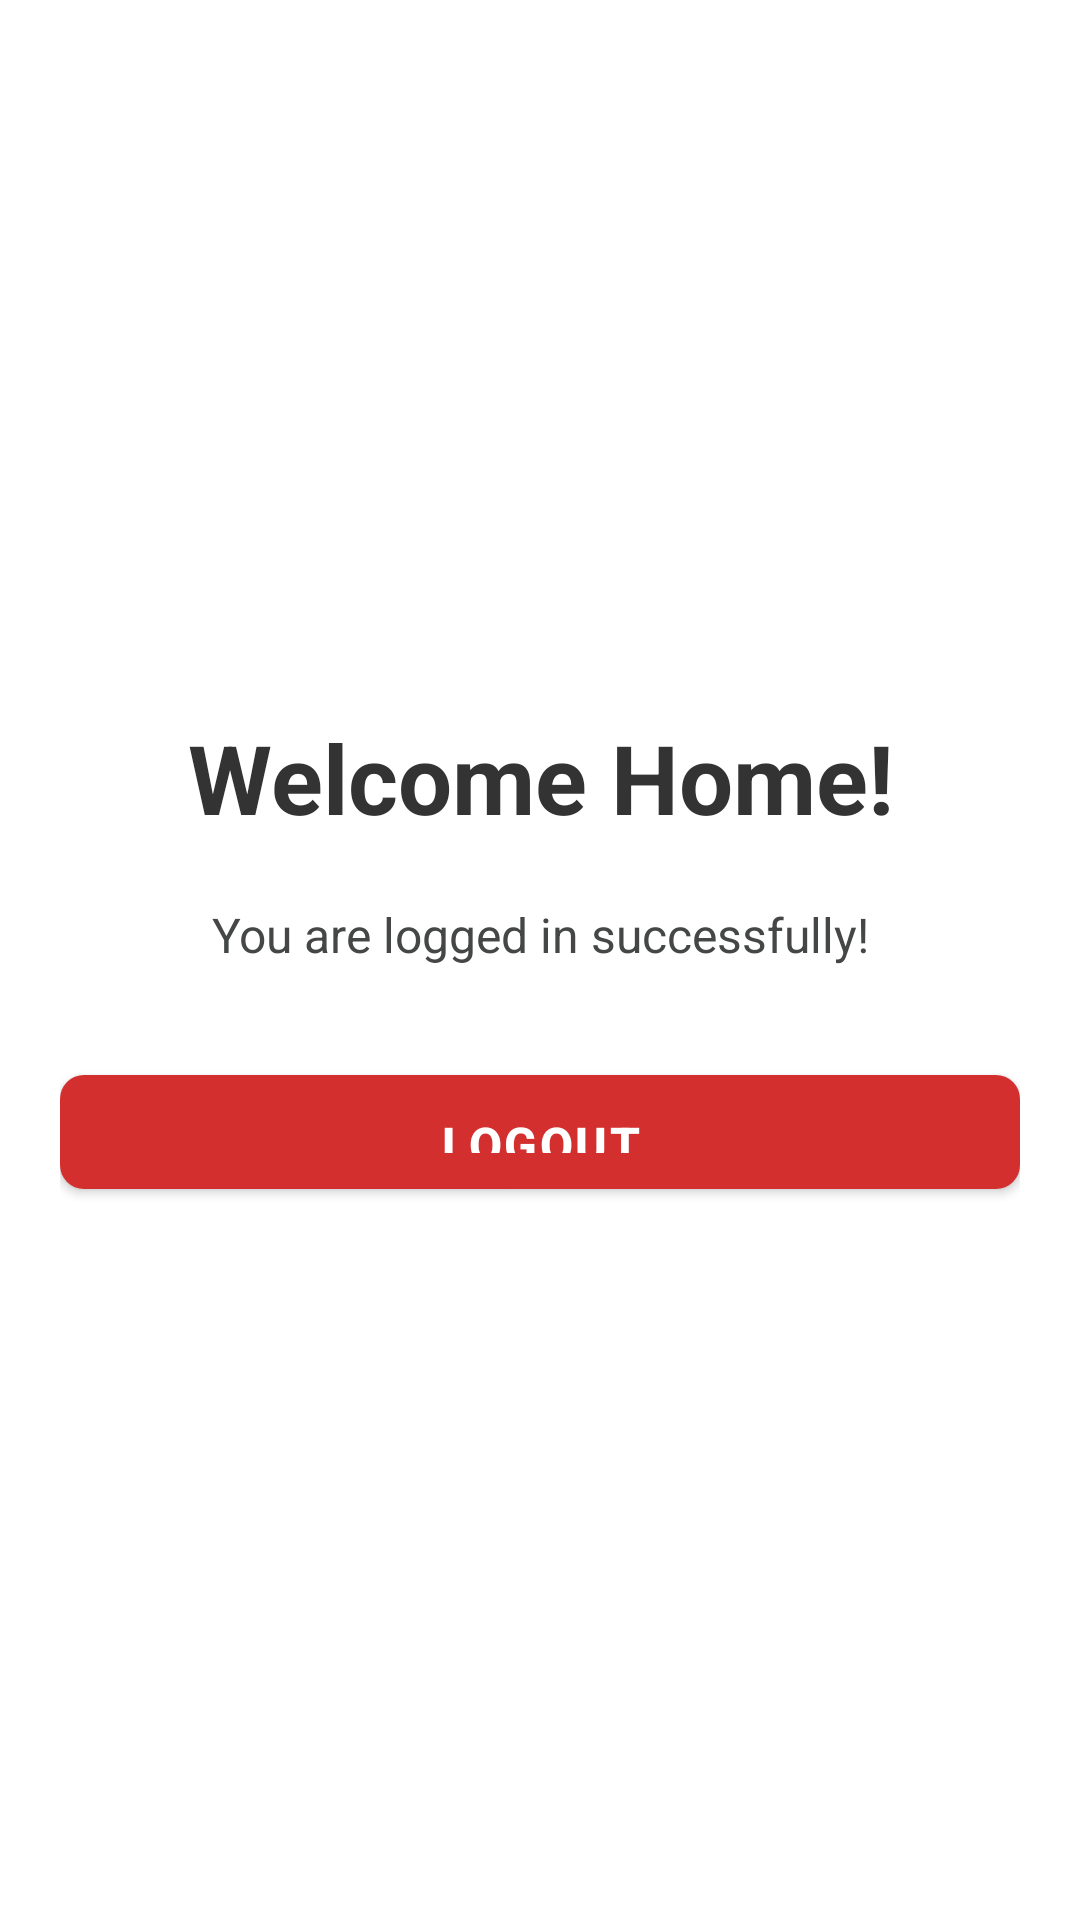

The Android layout XML behind this screen, and the referenced resources:
<!-- AndroidManifest.xml: application theme Theme.MittiMitra -->
<!-- res/layout/activity_main.xml -->
<?xml version="1.0" encoding="utf-8"?>
<LinearLayout
    xmlns:android="http://schemas.android.com/apk/res/android"
    xmlns:app="http://schemas.android.com/apk/res-auto"
    android:layout_width="match_parent"
    android:layout_height="match_parent"
    android:orientation="vertical"
    android:gravity="center"
    android:padding="20dp"
    android:background="?android:attr/colorBackground"
    android:fitsSystemWindows="true">

    <TextView
        android:layout_width="wrap_content"
        android:layout_height="wrap_content"
        android:text="@string/welcome_home_title"
        android:textSize="32sp"
        android:textStyle="bold"
        android:textColor="@color/text_dark"
        android:layout_marginBottom="20dp"
        android:gravity="center"
        android:maxLines="2"
        android:ellipsize="end" />

    <TextView
        android:layout_width="wrap_content"
        android:layout_height="wrap_content"
        android:text="@string/welcome_home_desc"
        android:textSize="16sp"
        android:textColor="@color/text_secondary"
        android:layout_marginBottom="30dp"
        android:gravity="center"
        android:maxLines="3"
        android:ellipsize="end" />

    <com.google.android.material.button.MaterialButton
        android:id="@+id/logoutButton"
        android:layout_width="match_parent"
        android:layout_height="50dp"
        android:text="@string/menu_logout"
        android:textSize="16sp"
        android:textStyle="bold"
        app:backgroundTint="@color/color_logout"
        android:textColor="@color/text_white"
        app:cornerRadius="8dp" />

</LinearLayout>
<!-- resources referenced by this layout -->
<resources>
  <color name="color_logout">#D32F2F</color>
  <color name="text_dark">#333333</color>
  <color name="text_secondary">#444746</color>
  <color name="text_white">@color/text_on_primary</color>
  <string name="menu_logout">Logout</string>
  <string name="welcome_home_desc">You are logged in successfully!</string>
  <string name="welcome_home_title">Welcome Home!</string>
  <style name="Theme.MittiMitra" parent="Theme.MaterialComponents.DayNight.NoActionBar">
          
          <item name="colorPrimary">@color/brand_primary</item>
          <item name="colorPrimaryVariant">@color/brand_primary_dark</item>
          <item name="colorOnPrimary">@color/text_on_primary</item>
          
          
          <item name="colorSecondary">@color/brand_secondary</item>
          <item name="colorSecondaryVariant">@color/brand_secondary</item>
          <item name="colorOnSecondary">@color/text_on_secondary</item>
          
          
          <item name="android:statusBarColor">@color/surface_background</item>
          <item name="android:windowLightStatusBar">true</item> 
  
          
          <item name="android:windowBackground">@color/surface_background</item>
          <item name="android:textColorPrimary">@color/text_primary</item>
          <item name="android:textColorSecondary">@color/text_secondary</item>
          
          
          <item name="materialButtonStyle">@style/Widget.Mitti.Button</item>
          <item name="materialCardViewStyle">@style/Widget.Mitti.Card</item>
          <item name="textInputStyle">@style/Widget.Mitti.TextInputLayout</item>
      </style>
  <color name="text_on_primary">#FFFFFF</color>
  <color name="brand_primary">#138808</color>
  <color name="brand_primary_dark">#0A5F04</color>
  <color name="brand_secondary">#FF9933</color>
  <color name="text_on_secondary">#000000</color>
  <color name="surface_background">#FAFAFA</color>
  <color name="text_primary">#1A1C1E</color>
  <style name="Widget.Mitti.Button" parent="Widget.MaterialComponents.Button">
          <item name="cornerRadius">12dp</item>
          <item name="android:paddingVertical">12dp</item>
          <item name="android:fontFamily">sans-serif-medium</item>
          <item name="android:letterSpacing">0.05</item>
          <item name="elevation">0dp</item>
          <item name="backgroundTint">@color/brand_primary</item>
      </style>
  <style name="Widget.Mitti.Card" parent="Widget.MaterialComponents.CardView">
          <item name="cardCornerRadius">16dp</item>
          <item name="cardElevation">2dp</item>
          <item name="cardBackgroundColor">@color/surface_card</item>
          <item name="strokeWidth">0dp</item>
      </style>
  <style name="Widget.Mitti.TextInputLayout" parent="Widget.MaterialComponents.TextInputLayout.OutlinedBox">
          <item name="boxCornerRadiusTopStart">12dp</item>
          <item name="boxCornerRadiusTopEnd">12dp</item>
          <item name="boxCornerRadiusBottomStart">12dp</item>
          <item name="boxCornerRadiusBottomEnd">12dp</item>
          <item name="boxStrokeColor">@color/brand_primary</item>
      </style>
  <color name="surface_card">#FFFFFF</color>
</resources>
